Dataset: object_crops_split_3 (GitHub, n21twn/Vision_Eindopdracht). Classes: ace, eight, five, four, jack, king, nine, queen, seven, six, ten, three, two.

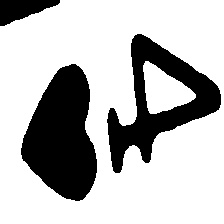
Label: four

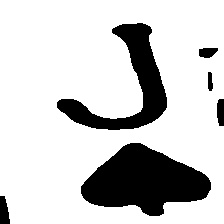
Label: jack

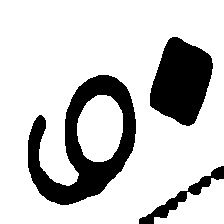
Label: six

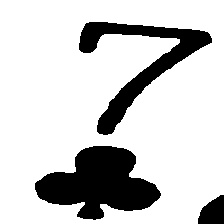
Label: seven

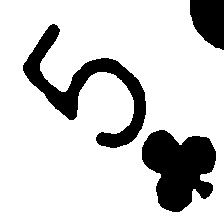
Label: five

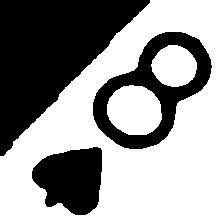
Label: eight
